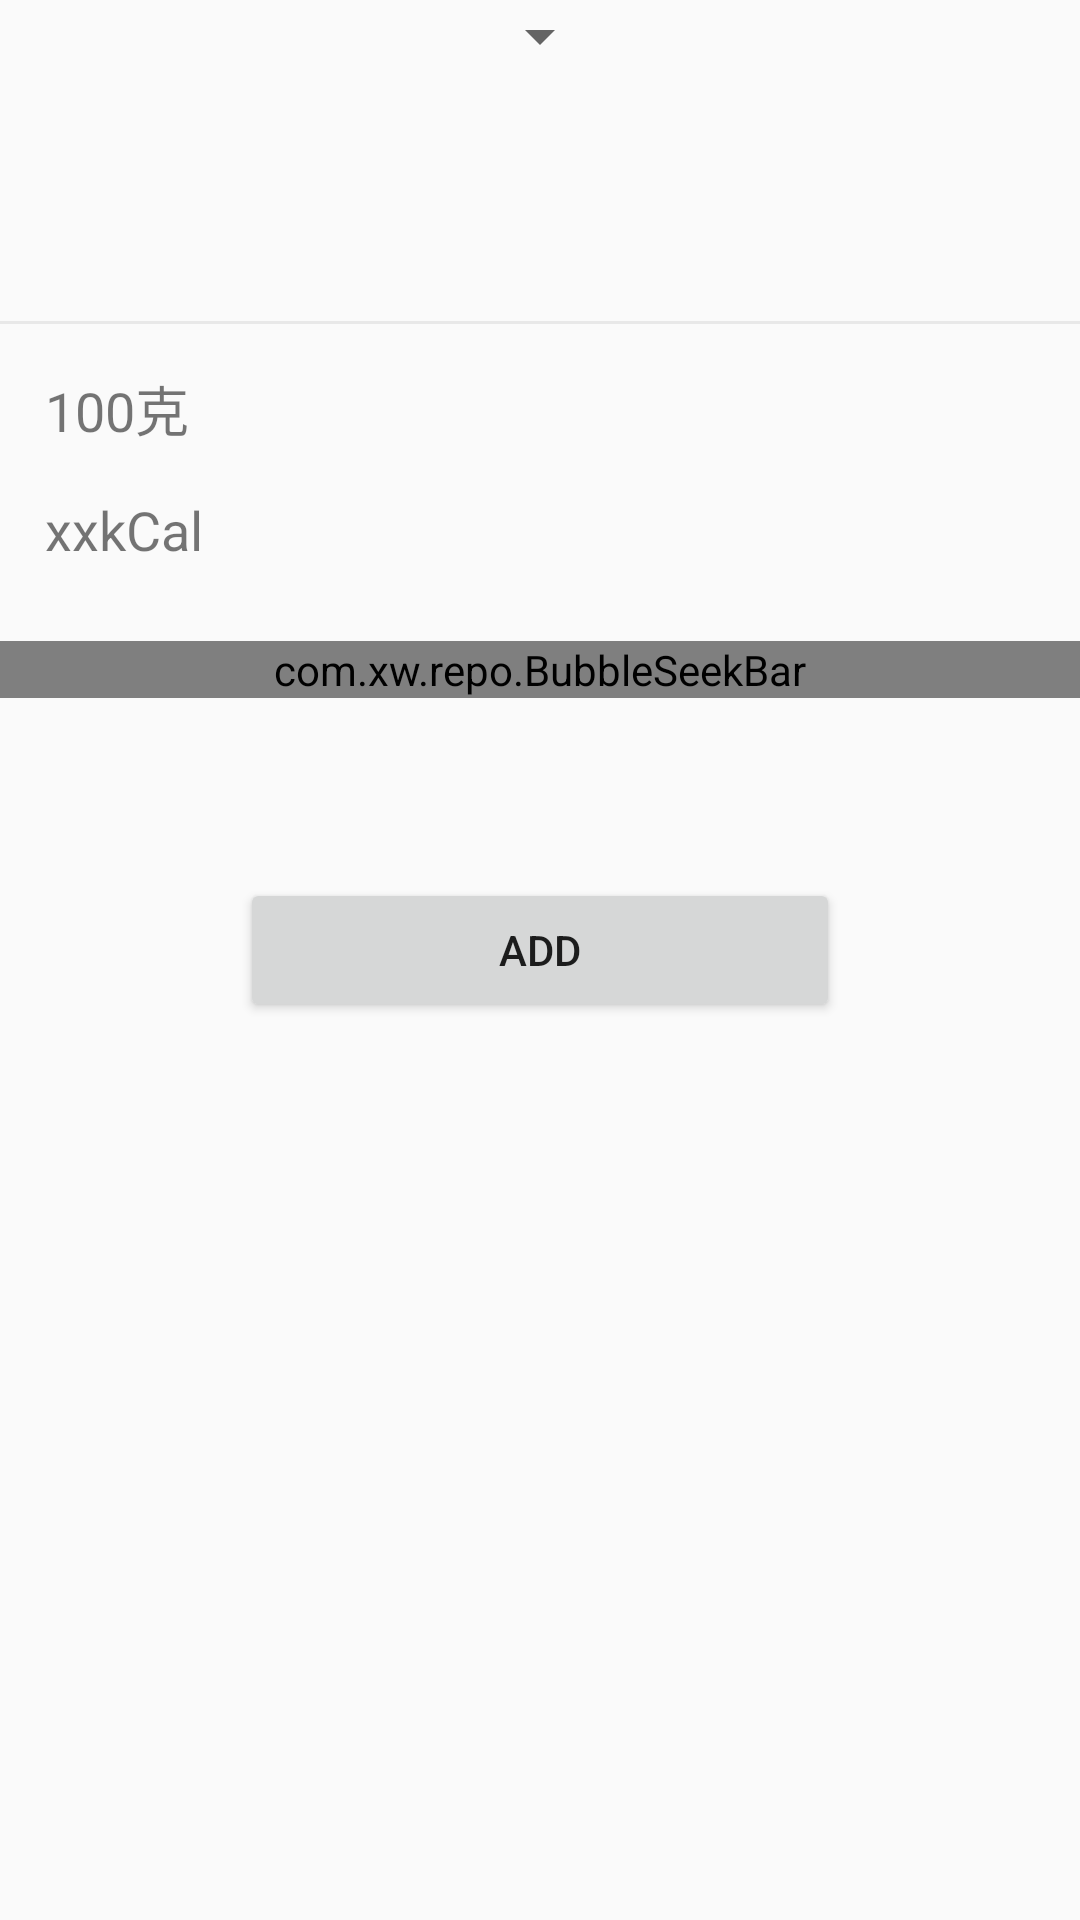

Android layout source for this screen:
<!-- AndroidManifest.xml: application theme AppTheme -->
<!-- res/layout/bottomfragment_view.xml -->
<?xml version="1.0" encoding="utf-8"?>
<LinearLayout xmlns:android="http://schemas.android.com/apk/res/android"
    xmlns:app="http://schemas.android.com/apk/res-auto"
    android:orientation="vertical"
    android:layout_width="match_parent"
    android:layout_height="wrap_content">
    <Spinner
        android:id="@+id/spinner1"
        android:layout_width="wrap_content"
        android:layout_height="wrap_content"
        android:layout_gravity="center_horizontal"
        android:padding="10dp" />
    
    <TextView
        android:layout_width="wrap_content"
        android:layout_height="wrap_content"
        android:id="@+id/NameText"
        android:textSize="25sp"
        android:paddingLeft="15dp"
        android:paddingRight="15dp"/>
    <TextView
        android:layout_width="wrap_content"
        android:layout_height="wrap_content"
        android:id="@+id/desText"
        android:textColor="#a6a6a6"
        android:textSize="15sp"
        android:paddingLeft="15dp"
        android:paddingRight="15dp"
        android:paddingTop="10dp"
        android:paddingBottom="15dp"/>

    <View
        android:layout_marginTop="4dp"
        android:layout_width="match_parent"
        android:layout_height="1dp"
        android:background="#e8e8e8"/>

    <TextView
        android:paddingTop="15dp"
        android:layout_width="match_parent"
        android:layout_height="wrap_content"
        android:id="@+id/weightText"
        android:layout_gravity="center_horizontal"
        android:gravity="left"
        android:text="100克"
        android:paddingLeft="15dp"
        android:textSize="18sp"/>

    <TextView
        android:paddingTop="15dp"
        android:layout_width="match_parent"
        android:layout_height="wrap_content"
        android:id="@+id/calText"
        android:text="xxkCal"
        android:layout_gravity="center_horizontal"
        android:gravity="left"
        android:paddingLeft="15dp"
        android:textSize="18sp"/>

    <com.xw.repo.BubbleSeekBar
        android:id="@+id/seekbar"
        android:layout_width="match_parent"
        android:layout_height="wrap_content"
        android:layout_marginTop="25dp"
        android:paddingLeft="15dp"
        android:paddingRight="15dp"
        app:bsb_bubble_color="#f9a8a8"
        app:bsb_bubble_text_color="@color/colorPrimaryDark"
        app:bsb_max="0"
        app:bsb_min="300"
        app:bsb_progress="100"
        app:bsb_second_track_color="#f62727"
        app:bsb_section_count="5"
        app:bsb_section_text_position="bottom_sides"
        app:bsb_show_progress_in_float="false"
        app:bsb_show_section_mark="true"
        app:bsb_show_section_text="true"
        app:bsb_show_thumb_text="true"
        app:bsb_track_color="#f9a8a8"/>

    <Button
        android:layout_width="200dp"
        android:id="@+id/addButton"
        android:layout_height="wrap_content"
        android:text="Add"
        android:layout_marginTop="60dp"
        android:layout_gravity="center"/>

</LinearLayout>
<!-- resources referenced by this layout -->
<resources>
  <string-array name="meal">
          <item>早餐</item>
          <item>午餐 </item>
          <item>晚餐</item>
          <item>加餐</item>
      </string-array>
  <color name="colorPrimaryDark">#303F9F</color>
  <style name="AppTheme" parent="Theme.AppCompat.Light.DarkActionBar">
          
          <item name="colorPrimary">@color/colorPrimary</item>
          <item name="colorPrimaryDark">@color/colorPrimaryDark</item>
          <item name="colorAccent">@color/colorAccent</item>
      </style>
  <color name="colorPrimary">#3F51B5</color>
  <color name="colorAccent">#FF4081</color>
</resources>
